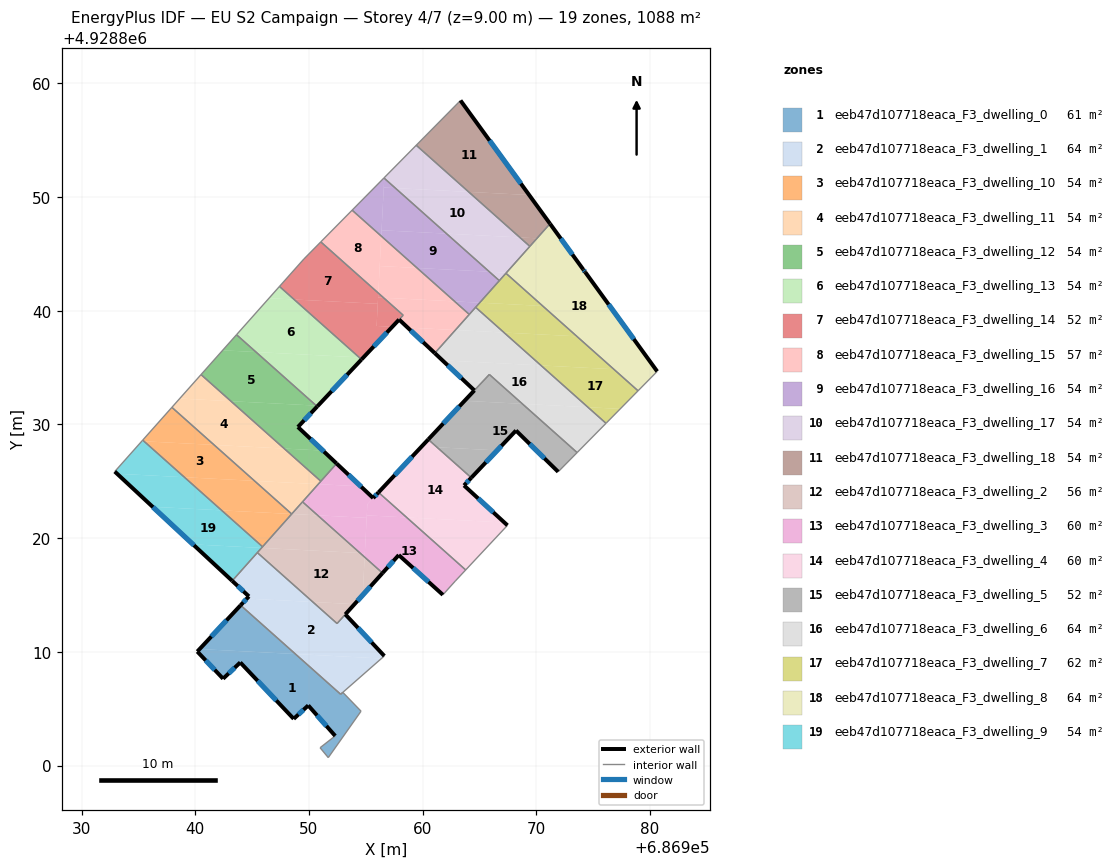
=== STOREY PLAN SPEC (per zone: floor XY polygon, exterior-wall plan segments, windows/doors) ===
zone 1: eeb47d107718eaca_F3_dwelling_0  (60.9 m²)
  floor: (686952.98, 4928806.44) (686954.58, 4928804.78) (686954.53, 4928804.71) (686951.70, 4928800.70) (686950.98, 4928801.57) (686952.31, 4928802.61) (686949.94, 4928805.29) (686948.66, 4928804.11) (686943.96, 4928809.07) (686942.45, 4928807.63) (686940.18, 4928810.03) (686940.38, 4928810.24) (686948.81, 4928809.81) (686952.79, 4928806.27)
  floor: (686948.81, 4928809.81) (686940.38, 4928810.24) (686943.99, 4928814.10)
  exterior wall: (686949.94, 4928805.29) – (686952.31, 4928802.61)  [3.6 m]
    window: (686950.71, 4928804.41) – (686951.54, 4928803.48)  [1.3 m²]
  exterior wall: (686948.66, 4928804.11) – (686949.94, 4928805.29)  [1.7 m]
    window: (686949.07, 4928804.49) – (686949.52, 4928804.90)  [0.6 m²]
  exterior wall: (686943.96, 4928809.07) – (686948.66, 4928804.11)  [6.8 m]
    window: (686945.49, 4928807.45) – (686947.13, 4928805.72)  [2.5 m²]
  exterior wall: (686942.45, 4928807.63) – (686943.96, 4928809.07)  [2.1 m]
    window: (686942.94, 4928808.10) – (686943.47, 4928808.60)  [0.8 m²]
  exterior wall: (686940.18, 4928810.03) – (686942.45, 4928807.63)  [3.3 m]
    window: (686940.92, 4928809.25) – (686941.71, 4928808.41)  [1.2 m²]
  exterior wall: (686943.99, 4928814.10) – (686940.18, 4928810.03)  [5.6 m]
    window: (686942.75, 4928812.77) – (686941.42, 4928811.35)  [2.0 m²]
  interior walls: 7
zone 2: eeb47d107718eaca_F3_dwelling_1  (64.4 m²)
  floor: (686953.20, 4928813.29) (686956.63, 4928809.63) (686956.38, 4928809.42) (686948.81, 4928809.81) (686943.99, 4928814.10) (686944.54, 4928814.68) (686950.34, 4928814.38) (686952.47, 4928812.49)
  floor: (686956.38, 4928809.42) (686952.79, 4928806.27) (686948.81, 4928809.81)
  floor: (686950.34, 4928814.38) (686944.54, 4928814.68) (686944.72, 4928814.88) (686943.25, 4928816.24) (686945.46, 4928818.73)
  exterior wall: (686944.72, 4928814.88) – (686943.99, 4928814.10)  [1.1 m]
    window: (686944.48, 4928814.62) – (686944.23, 4928814.35)  [0.4 m²]
  exterior wall: (686943.25, 4928816.24) – (686944.72, 4928814.88)  [2.0 m]
    window: (686943.73, 4928815.80) – (686944.24, 4928815.32)  [0.7 m²]
  exterior wall: (686956.63, 4928809.63) – (686953.20, 4928813.29)  [5.0 m]
    window: (686955.51, 4928810.83) – (686954.31, 4928812.10)  [1.8 m²]
  interior walls: 6
zone 3: eeb47d107718eaca_F3_dwelling_10  (54.4 m²)
  floor: (686945.21, 4928825.04) (686939.04, 4928825.36) (686935.49, 4928828.52) (686941.66, 4928828.20)
  floor: (686948.48, 4928822.12) (686942.32, 4928822.44) (686939.04, 4928825.36) (686945.21, 4928825.04)
  floor: (686941.66, 4928828.20) (686935.49, 4928828.52) (686935.38, 4928828.62) (686937.94, 4928831.50)
  floor: (686948.48, 4928822.12) (686945.92, 4928819.24) (686942.32, 4928822.44)
  interior walls: 4
zone 4: eeb47d107718eaca_F3_dwelling_11  (54.4 m²)
  floor: (686947.82, 4928827.88) (686941.66, 4928828.20) (686937.94, 4928831.50) (686938.63, 4928832.28) (686943.14, 4928832.04)
  floor: (686951.05, 4928825.00) (686950.82, 4928824.75) (686945.21, 4928825.04) (686941.66, 4928828.20) (686947.82, 4928827.88)
  floor: (686943.14, 4928832.04) (686938.63, 4928832.28) (686940.51, 4928834.38)
  floor: (686950.82, 4928824.75) (686948.48, 4928822.12) (686945.21, 4928825.04)
  interior walls: 5
zone 5: eeb47d107718eaca_F3_dwelling_12  (54.4 m²)
  floor: (686950.64, 4928831.65) (686943.14, 4928832.04) (686940.51, 4928834.38) (686942.41, 4928836.52) (686945.34, 4928836.37)
  floor: (686950.72, 4928831.58) (686949.03, 4928829.77) (686951.22, 4928827.70) (686947.82, 4928827.88) (686943.14, 4928832.04) (686950.64, 4928831.65)
  floor: (686945.34, 4928836.37) (686942.41, 4928836.52) (686943.63, 4928837.89)
  floor: (686951.22, 4928827.70) (686952.43, 4928826.56) (686951.05, 4928825.00) (686947.82, 4928827.88)
  exterior wall: (686952.43, 4928826.56) – (686949.03, 4928829.77)  [4.7 m]
    window: (686951.32, 4928827.61) – (686950.13, 4928828.73)  [1.7 m²]
  exterior wall: (686949.03, 4928829.77) – (686950.72, 4928831.58)  [2.5 m]
    window: (686949.58, 4928830.36) – (686950.17, 4928830.99)  [0.9 m²]
  interior walls: 4
zone 6: eeb47d107718eaca_F3_dwelling_13  (54.4 m²)
  floor: (686954.41, 4928835.90) (686945.34, 4928836.37) (686943.63, 4928837.89) (686946.49, 4928841.10) (686948.69, 4928840.99)
  floor: (686954.41, 4928835.90) (686954.62, 4928835.71) (686950.79, 4928831.65) (686950.64, 4928831.65) (686945.34, 4928836.37)
  floor: (686948.69, 4928840.99) (686946.49, 4928841.10) (686947.41, 4928842.14)
  exterior wall: (686950.72, 4928831.58) – (686954.62, 4928835.71)  [5.7 m]
    window: (686951.99, 4928832.92) – (686953.35, 4928834.37)  [2.1 m²]
  interior walls: 3
zone 7: eeb47d107718eaca_F3_dwelling_14  (51.9 m²)
  floor: (686956.10, 4928841.55) (686956.05, 4928840.61) (686948.69, 4928840.99) (686947.41, 4928842.14) (686949.55, 4928844.54) (686951.04, 4928846.05)
  floor: (686958.28, 4928839.61) (686957.32, 4928838.59) (686955.95, 4928838.66) (686956.08, 4928841.17) (686956.56, 4928841.15)
  floor: (686954.78, 4928835.88) (686954.62, 4928835.71) (686954.41, 4928835.90)
  floor: (686956.56, 4928841.15) (686956.08, 4928841.17) (686956.10, 4928841.55)
  floor: (686956.05, 4928840.61) (686955.95, 4928838.66) (686957.32, 4928838.59) (686954.78, 4928835.88) (686954.41, 4928835.90) (686948.69, 4928840.99)
  exterior wall: (686954.62, 4928835.71) – (686957.92, 4928839.22)  [4.8 m]
    window: (686955.70, 4928836.85) – (686956.85, 4928838.08)  [1.8 m²]
  interior walls: 5
zone 8: eeb47d107718eaca_F3_dwelling_15  (56.9 m²)
  floor: (686962.81, 4928840.82) (686964.10, 4928839.67) (686962.88, 4928838.30) (686958.68, 4928838.52) (686957.93, 4928839.22) (686958.29, 4928839.61) (686956.56, 4928841.15)
  floor: (686956.36, 4928846.56) (686956.10, 4928841.55) (686951.04, 4928846.05) (686953.80, 4928848.84)
  floor: (686962.88, 4928838.30) (686961.07, 4928836.27) (686958.68, 4928838.52)
  floor: (686962.81, 4928840.82) (686956.56, 4928841.15) (686956.10, 4928841.55) (686956.22, 4928843.93) (686959.51, 4928843.76)
  floor: (686959.51, 4928843.76) (686956.22, 4928843.93) (686956.36, 4928846.56)
  exterior wall: (686957.93, 4928839.22) – (686961.07, 4928836.27)  [4.3 m]
    window: (686958.95, 4928838.26) – (686960.05, 4928837.23)  [1.6 m²]
  interior walls: 5
zone 9: eeb47d107718eaca_F3_dwelling_16  (54.4 m²)
  floor: (686965.86, 4928843.43) (686959.51, 4928843.76) (686956.36, 4928846.56) (686956.39, 4928847.08) (686962.10, 4928846.78)
  floor: (686965.86, 4928843.43) (686966.74, 4928842.65) (686965.02, 4928840.71) (686962.81, 4928840.82) (686959.51, 4928843.76)
  floor: (686962.10, 4928846.78) (686956.39, 4928847.08) (686956.58, 4928850.84) (686957.60, 4928850.79)
  floor: (686956.62, 4928851.65) (686956.36, 4928846.56) (686953.80, 4928848.84) (686956.59, 4928851.68)
  floor: (686965.02, 4928840.71) (686964.10, 4928839.67) (686962.81, 4928840.82)
  floor: (686957.60, 4928850.79) (686956.58, 4928850.84) (686956.62, 4928851.65)
  interior walls: 5
zone 10: eeb47d107718eaca_F3_dwelling_17  (54.4 m²)
  floor: (686968.54, 4928846.45) (686962.10, 4928846.78) (686957.60, 4928850.79) (686964.04, 4928850.45)
  floor: (686968.54, 4928846.45) (686969.43, 4928845.66) (686967.37, 4928843.35) (686965.86, 4928843.43) (686962.10, 4928846.78)
  floor: (686964.04, 4928850.45) (686957.60, 4928850.79) (686956.62, 4928851.65) (686956.62, 4928851.71) (686959.44, 4928854.55)
  floor: (686967.37, 4928843.35) (686966.74, 4928842.65) (686965.86, 4928843.43)
  interior walls: 5
zone 11: eeb47d107718eaca_F3_dwelling_18  (54.4 m²)
  floor: (686963.33, 4928858.49) (686969.37, 4928850.18) (686964.04, 4928850.45) (686959.44, 4928854.55)
  floor: (686969.37, 4928850.18) (686971.20, 4928847.65) (686970.06, 4928846.37) (686968.54, 4928846.45) (686964.04, 4928850.45)
  floor: (686970.06, 4928846.37) (686969.43, 4928845.66) (686968.54, 4928846.45)
  exterior wall: (686971.20, 4928847.65) – (686963.33, 4928858.49)  [13.4 m]
    window: (686968.64, 4928851.18) – (686965.89, 4928854.97)  [4.9 m²]
  interior walls: 3
zone 12: eeb47d107718eaca_F3_dwelling_2  (56.2 m²)
  floor: (686954.49, 4928818.69) (686954.90, 4928818.33) (686954.72, 4928814.99) (686954.00, 4928814.19) (686950.34, 4928814.38) (686945.46, 4928818.73) (686945.83, 4928819.14)
  floor: (686956.47, 4928816.93) (686954.72, 4928814.99) (686954.90, 4928818.33)
  floor: (686954.00, 4928814.19) (686952.47, 4928812.49) (686950.34, 4928814.38)
  floor: (686954.49, 4928818.69) (686945.83, 4928819.14) (686948.48, 4928822.12) (686950.77, 4928822.00)
  floor: (686950.77, 4928822.00) (686948.48, 4928822.12) (686949.43, 4928823.19)
  exterior wall: (686953.20, 4928813.30) – (686956.47, 4928816.93)  [4.9 m]
    window: (686954.26, 4928814.48) – (686955.41, 4928815.75)  [1.8 m²]
  interior walls: 6
zone 13: eeb47d107718eaca_F3_dwelling_3  (60.5 m²)
  floor: (686963.78, 4928817.20) (686962.88, 4928816.23) (686961.78, 4928815.01) (686957.90, 4928818.51) (686956.47, 4928816.93) (686954.90, 4928818.33) (686955.09, 4928822.00) (686958.59, 4928821.82)
  floor: (686955.07, 4928821.78) (686954.91, 4928818.67) (686954.49, 4928818.69) (686950.77, 4928822.00)
  floor: (686958.59, 4928821.82) (686955.09, 4928822.00) (686955.14, 4928822.98) (686956.12, 4928824.02)
  floor: (686954.91, 4928818.67) (686954.90, 4928818.33) (686954.49, 4928818.69)
  floor: (686954.56, 4928824.55) (686955.65, 4928823.52) (686955.14, 4928822.98) (686955.07, 4928821.78) (686950.77, 4928822.00) (686949.43, 4928823.19) (686950.82, 4928824.75)
  floor: (686954.56, 4928824.55) (686950.82, 4928824.75) (686952.43, 4928826.56)
  exterior wall: (686957.90, 4928818.51) – (686961.78, 4928815.01)  [5.2 m]
    window: (686959.16, 4928817.38) – (686960.52, 4928816.15)  [1.9 m²]
  exterior wall: (686956.47, 4928816.93) – (686957.90, 4928818.51)  [2.1 m]
    window: (686956.93, 4928817.44) – (686957.43, 4928818.00)  [0.8 m²]
  exterior wall: (686955.65, 4928823.52) – (686952.43, 4928826.56)  [4.4 m]
    window: (686954.60, 4928824.51) – (686953.48, 4928825.57)  [1.6 m²]
  exterior wall: (686956.12, 4928824.02) – (686955.65, 4928823.52)  [0.7 m]
    window: (686955.96, 4928823.86) – (686955.80, 4928823.69)  [0.3 m²]
  interior walls: 6
zone 14: eeb47d107718eaca_F3_dwelling_4  (60.5 m²)
  floor: (686964.28, 4928825.31) (686963.64, 4928824.63) (686967.18, 4928821.38) (686958.59, 4928821.82) (686956.12, 4928824.02) (686959.91, 4928828.06) (686961.27, 4928827.99)
  floor: (686967.18, 4928821.38) (686967.46, 4928821.12) (686963.78, 4928817.20) (686958.59, 4928821.82)
  floor: (686961.27, 4928827.99) (686959.91, 4928828.06) (686960.49, 4928828.68)
  exterior wall: (686967.46, 4928821.12) – (686963.64, 4928824.63)  [5.2 m]
    window: (686966.21, 4928822.27) – (686964.88, 4928823.49)  [1.9 m²]
  exterior wall: (686960.49, 4928828.68) – (686956.12, 4928824.02)  [6.4 m]
    window: (686959.07, 4928827.16) – (686957.54, 4928825.54)  [2.3 m²]
  exterior wall: (686963.64, 4928824.63) – (686964.28, 4928825.31)  [0.9 m]
    window: (686963.85, 4928824.85) – (686964.07, 4928825.09)  [0.3 m²]
  interior walls: 3
zone 15: eeb47d107718eaca_F3_dwelling_5  (51.6 m²)
  floor: (686973.58, 4928827.52) (686971.92, 4928825.83) (686968.21, 4928829.46) (686966.55, 4928827.72) (686961.27, 4928827.99) (686960.49, 4928828.68) (686963.69, 4928832.08) (686968.76, 4928831.81)
  floor: (686966.55, 4928827.72) (686964.28, 4928825.31) (686961.27, 4928827.99)
  floor: (686968.76, 4928831.81) (686963.69, 4928832.08) (686965.86, 4928834.39)
  exterior wall: (686964.28, 4928825.31) – (686968.21, 4928829.46)  [5.7 m]
    window: (686965.56, 4928826.66) – (686966.93, 4928828.11)  [2.1 m²]
  exterior wall: (686968.21, 4928829.46) – (686971.92, 4928825.83)  [5.2 m]
    window: (686969.41, 4928828.28) – (686970.71, 4928827.01)  [1.9 m²]
  exterior wall: (686964.55, 4928832.99) – (686960.49, 4928828.68)  [5.9 m]
    window: (686963.23, 4928831.59) – (686961.81, 4928830.08)  [2.2 m²]
  interior walls: 4
zone 16: eeb47d107718eaca_F3_dwelling_6  (64.0 m²)
  floor: (686974.53, 4928831.51) (686968.76, 4928831.81) (686965.86, 4928834.39) (686964.55, 4928832.99) (686961.74, 4928835.64) (686970.40, 4928835.19)
  floor: (686974.53, 4928831.51) (686976.12, 4928830.10) (686973.58, 4928827.52) (686968.76, 4928831.81)
  floor: (686970.40, 4928835.19) (686961.74, 4928835.64) (686961.07, 4928836.27) (686962.88, 4928838.30) (686967.15, 4928838.08)
  floor: (686967.15, 4928838.08) (686962.88, 4928838.30) (686964.66, 4928840.30)
  exterior wall: (686961.07, 4928836.27) – (686964.55, 4928832.99)  [4.8 m]
    window: (686962.20, 4928835.20) – (686963.42, 4928834.06)  [1.8 m²]
  interior walls: 6
zone 17: eeb47d107718eaca_F3_dwelling_7  (62.0 m²)
  floor: (686976.81, 4928834.86) (686970.40, 4928835.19) (686967.15, 4928838.08) (686973.56, 4928837.75)
  floor: (686976.81, 4928834.86) (686978.94, 4928832.96) (686977.37, 4928831.37) (686974.53, 4928831.51) (686970.40, 4928835.19)
  floor: (686973.56, 4928837.75) (686967.15, 4928838.08) (686964.66, 4928840.30) (686965.02, 4928840.71) (686970.56, 4928840.42)
  floor: (686970.56, 4928840.42) (686965.02, 4928840.71) (686967.32, 4928843.30)
  floor: (686977.37, 4928831.37) (686976.14, 4928830.11) (686976.12, 4928830.10) (686974.53, 4928831.51)
  interior walls: 6
zone 18: eeb47d107718eaca_F3_dwelling_8  (64.4 m²)
  floor: (686974.30, 4928843.39) (686980.63, 4928834.66) (686978.94, 4928832.96) (686967.32, 4928843.30) (686971.20, 4928847.65) (686974.12, 4928843.63)
  exterior wall: (686974.12, 4928843.63) – (686971.20, 4928847.65)  [5.0 m]
    window: (686973.17, 4928844.94) – (686972.15, 4928846.35)  [1.8 m²]
  exterior wall: (686974.30, 4928843.39) – (686974.12, 4928843.63)  [0.3 m]
    window: (686974.24, 4928843.47) – (686974.18, 4928843.56)  [0.1 m²]
  exterior wall: (686980.63, 4928834.66) – (686974.30, 4928843.39)  [10.8 m]
    window: (686978.57, 4928837.50) – (686976.36, 4928840.55)  [4.0 m²]
  interior walls: 4
zone 19: eeb47d107718eaca_F3_dwelling_9  (54.4 m²)
  floor: (686945.92, 4928819.24) (686945.83, 4928819.14) (686939.80, 4928819.45) (686936.25, 4928822.76) (686942.32, 4928822.44)
  floor: (686939.04, 4928825.36) (686933.12, 4928825.66) (686932.92, 4928825.86) (686935.30, 4928828.53) (686935.49, 4928828.52)
  floor: (686942.32, 4928822.44) (686936.25, 4928822.76) (686933.12, 4928825.66) (686939.04, 4928825.36)
  floor: (686945.83, 4928819.14) (686943.25, 4928816.24) (686939.80, 4928819.45)
  exterior wall: (686932.92, 4928825.86) – (686943.25, 4928816.24)  [14.1 m]
    window: (686936.28, 4928822.73) – (686939.89, 4928819.37)  [5.2 m²]
  interior walls: 4

=== DERIVED (storey summary) ===
Building: EU S2 Campaign
Storey: 4 of 7  (floor level z = 9.00 m)
Storey gross floor area: 1088.4 m²
Zones on this storey: 19
  - eeb47d107718eaca_F3_dwelling_0: floor 60.9 m²; exterior wall 23.1 m (69.3 m²); 6 window(s) 8.5 m²; WWR 12.2%
  - eeb47d107718eaca_F3_dwelling_1: floor 64.4 m²; exterior wall 8.1 m (24.3 m²); 3 window(s) 3.0 m²; WWR 12.2%
  - eeb47d107718eaca_F3_dwelling_10: floor 54.4 m²
  - eeb47d107718eaca_F3_dwelling_11: floor 54.4 m²
  - eeb47d107718eaca_F3_dwelling_12: floor 54.4 m²; exterior wall 7.2 m (21.5 m²); 2 window(s) 2.6 m²; WWR 12.2%
  - eeb47d107718eaca_F3_dwelling_13: floor 54.4 m²; exterior wall 5.7 m (17.0 m²); 1 window(s) 2.1 m²; WWR 12.2%
  - eeb47d107718eaca_F3_dwelling_14: floor 51.9 m²; exterior wall 4.8 m (14.5 m²); 1 window(s) 1.8 m²; WWR 12.2%
  - eeb47d107718eaca_F3_dwelling_15: floor 56.9 m²; exterior wall 4.3 m (12.9 m²); 1 window(s) 1.6 m²; WWR 12.2%
  - eeb47d107718eaca_F3_dwelling_16: floor 54.4 m²
  - eeb47d107718eaca_F3_dwelling_17: floor 54.4 m²
  - eeb47d107718eaca_F3_dwelling_18: floor 54.4 m²; exterior wall 13.4 m (40.2 m²); 1 window(s) 4.9 m²; WWR 12.2%
  - eeb47d107718eaca_F3_dwelling_2: floor 56.2 m²; exterior wall 4.9 m (14.7 m²); 1 window(s) 1.8 m²; WWR 12.2%
  - eeb47d107718eaca_F3_dwelling_3: floor 60.5 m²; exterior wall 12.5 m (37.4 m²); 4 window(s) 4.6 m²; WWR 12.2%
  - eeb47d107718eaca_F3_dwelling_4: floor 60.5 m²; exterior wall 12.5 m (37.5 m²); 3 window(s) 4.6 m²; WWR 12.2%
  - eeb47d107718eaca_F3_dwelling_5: floor 51.6 m²; exterior wall 16.8 m (50.5 m²); 3 window(s) 6.2 m²; WWR 12.2%
  - eeb47d107718eaca_F3_dwelling_6: floor 64.0 m²; exterior wall 4.8 m (14.3 m²); 1 window(s) 1.8 m²; WWR 12.2%
  - eeb47d107718eaca_F3_dwelling_7: floor 62.0 m²
  - eeb47d107718eaca_F3_dwelling_8: floor 64.4 m²; exterior wall 16.1 m (48.2 m²); 3 window(s) 5.9 m²; WWR 12.2%
  - eeb47d107718eaca_F3_dwelling_9: floor 54.4 m²; exterior wall 14.1 m (42.3 m²); 1 window(s) 5.2 m²; WWR 12.2%
Zone adjacency (shared interzone walls):
  - eeb47d107718eaca_F3_dwelling_0 ↔ eeb47d107718eaca_F3_dwelling_1
  - eeb47d107718eaca_F3_dwelling_1 ↔ eeb47d107718eaca_F3_dwelling_2
  - eeb47d107718eaca_F3_dwelling_1 ↔ eeb47d107718eaca_F3_dwelling_9
  - eeb47d107718eaca_F3_dwelling_10 ↔ eeb47d107718eaca_F3_dwelling_11
  - eeb47d107718eaca_F3_dwelling_10 ↔ eeb47d107718eaca_F3_dwelling_2
  - eeb47d107718eaca_F3_dwelling_10 ↔ eeb47d107718eaca_F3_dwelling_9
  - eeb47d107718eaca_F3_dwelling_11 ↔ eeb47d107718eaca_F3_dwelling_12
  - eeb47d107718eaca_F3_dwelling_11 ↔ eeb47d107718eaca_F3_dwelling_2
  - eeb47d107718eaca_F3_dwelling_11 ↔ eeb47d107718eaca_F3_dwelling_3
  - eeb47d107718eaca_F3_dwelling_12 ↔ eeb47d107718eaca_F3_dwelling_13
  - eeb47d107718eaca_F3_dwelling_12 ↔ eeb47d107718eaca_F3_dwelling_3
  - eeb47d107718eaca_F3_dwelling_13 ↔ eeb47d107718eaca_F3_dwelling_14
  - eeb47d107718eaca_F3_dwelling_14 ↔ eeb47d107718eaca_F3_dwelling_15
  - eeb47d107718eaca_F3_dwelling_15 ↔ eeb47d107718eaca_F3_dwelling_16
  - eeb47d107718eaca_F3_dwelling_15 ↔ eeb47d107718eaca_F3_dwelling_6
  - eeb47d107718eaca_F3_dwelling_16 ↔ eeb47d107718eaca_F3_dwelling_17
  - eeb47d107718eaca_F3_dwelling_16 ↔ eeb47d107718eaca_F3_dwelling_6
  - eeb47d107718eaca_F3_dwelling_16 ↔ eeb47d107718eaca_F3_dwelling_7
  - eeb47d107718eaca_F3_dwelling_17 ↔ eeb47d107718eaca_F3_dwelling_18
  - eeb47d107718eaca_F3_dwelling_17 ↔ eeb47d107718eaca_F3_dwelling_7
  - eeb47d107718eaca_F3_dwelling_17 ↔ eeb47d107718eaca_F3_dwelling_8
  - eeb47d107718eaca_F3_dwelling_18 ↔ eeb47d107718eaca_F3_dwelling_8
  - eeb47d107718eaca_F3_dwelling_2 ↔ eeb47d107718eaca_F3_dwelling_3
  - eeb47d107718eaca_F3_dwelling_2 ↔ eeb47d107718eaca_F3_dwelling_9
  - eeb47d107718eaca_F3_dwelling_3 ↔ eeb47d107718eaca_F3_dwelling_4
  - eeb47d107718eaca_F3_dwelling_4 ↔ eeb47d107718eaca_F3_dwelling_5
  - eeb47d107718eaca_F3_dwelling_5 ↔ eeb47d107718eaca_F3_dwelling_6
  - eeb47d107718eaca_F3_dwelling_6 ↔ eeb47d107718eaca_F3_dwelling_7
  - eeb47d107718eaca_F3_dwelling_7 ↔ eeb47d107718eaca_F3_dwelling_8